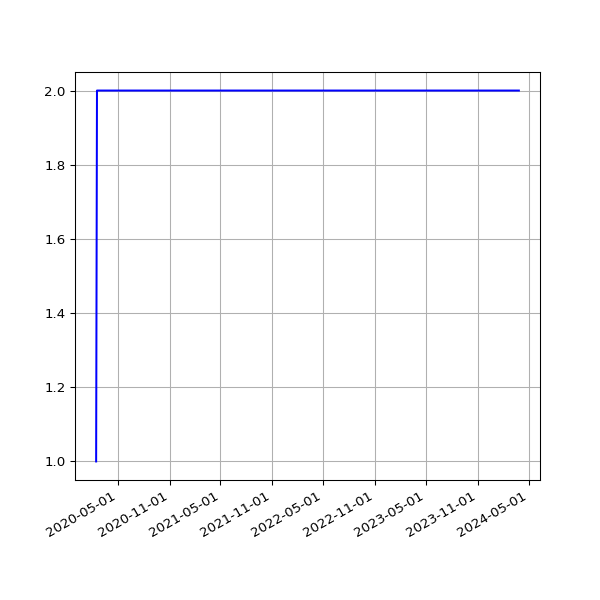

The data file committed next to this chart (first rows):
date, 2.03
2020-02-14 16:09:51 +0000, 1
2020-02-17 17:05:32 +0000, 2
2020-02-18 15:57:00 +0000, 2
2020-02-19 16:01:21 +0000, 2
2020-02-20 15:57:22 +0000, 2
2020-02-21 16:10:00 +0000, 2
2020-02-22 16:16:29 +0000, 2
2020-02-23 15:52:21 +0000, 2
2020-02-24 15:58:15 +0000, 2
2020-02-25 16:01:36 +0000, 2
2020-02-26 15:47:55 +0000, 2
2020-02-27 15:50:19 +0000, 2
2020-02-28 15:35:48 +0000, 2
2020-02-29 15:31:36 +0000, 2
2020-03-01 16:01:53 +0000, 2
2020-03-02 16:39:40 +0000, 2
2020-03-03 15:48:54 +0000, 2
2020-03-04 15:51:47 +0000, 2
2020-03-05 15:50:35 +0000, 2
2020-03-06 15:43:09 +0000, 2
2020-03-07 15:42:04 +0000, 2
2020-03-08 15:51:31 +0000, 2
2020-03-09 15:23:30 +0000, 2
2020-03-10 15:30:12 +0000, 2
2020-03-11 15:43:48 +0000, 2
2020-03-12 16:26:20 +0000, 2
2020-03-13 15:48:20 +0000, 2
2020-03-14 15:36:27 +0000, 2
2020-03-15 15:41:14 +0000, 2
2020-03-16 15:33:36 +0000, 2
2020-03-17 15:53:41 +0000, 2
2020-03-18 15:44:15 +0000, 2
2020-03-19 15:45:30 +0000, 2
2020-03-20 15:55:23 +0000, 2
2020-03-21 16:00:48 +0000, 2
2020-03-22 16:02:38 +0000, 2
2020-03-23 15:39:54 +0000, 2
2020-03-24 15:34:28 +0000, 2
2020-03-25 16:46:55 +0000, 2
2020-03-26 16:29:46 +0000, 2
2020-03-27 17:51:57 +0000, 2
2020-03-28 15:45:56 +0000, 2
2020-03-29 15:49:29 +0100, 2
2020-03-30 15:26:17 +0100, 2
2020-03-31 15:16:08 +0100, 2
2020-04-01 15:01:28 +0100, 2
2020-04-02 14:53:38 +0100, 2
2020-04-03 15:03:48 +0100, 2
2020-04-04 14:56:18 +0100, 2
2020-04-05 14:54:14 +0100, 2
2020-04-06 14:55:48 +0100, 2
2020-04-07 14:56:56 +0100, 2
2020-04-08 15:02:31 +0100, 2
2020-04-09 14:53:16 +0100, 2
2020-04-10 14:52:04 +0100, 2
2020-04-11 14:48:24 +0100, 2
2020-04-12 14:47:34 +0100, 2
2020-04-13 14:50:41 +0100, 2
2020-04-14 14:46:21 +0100, 2
2020-04-15 14:56:15 +0100, 2
... 1,226 more rows
